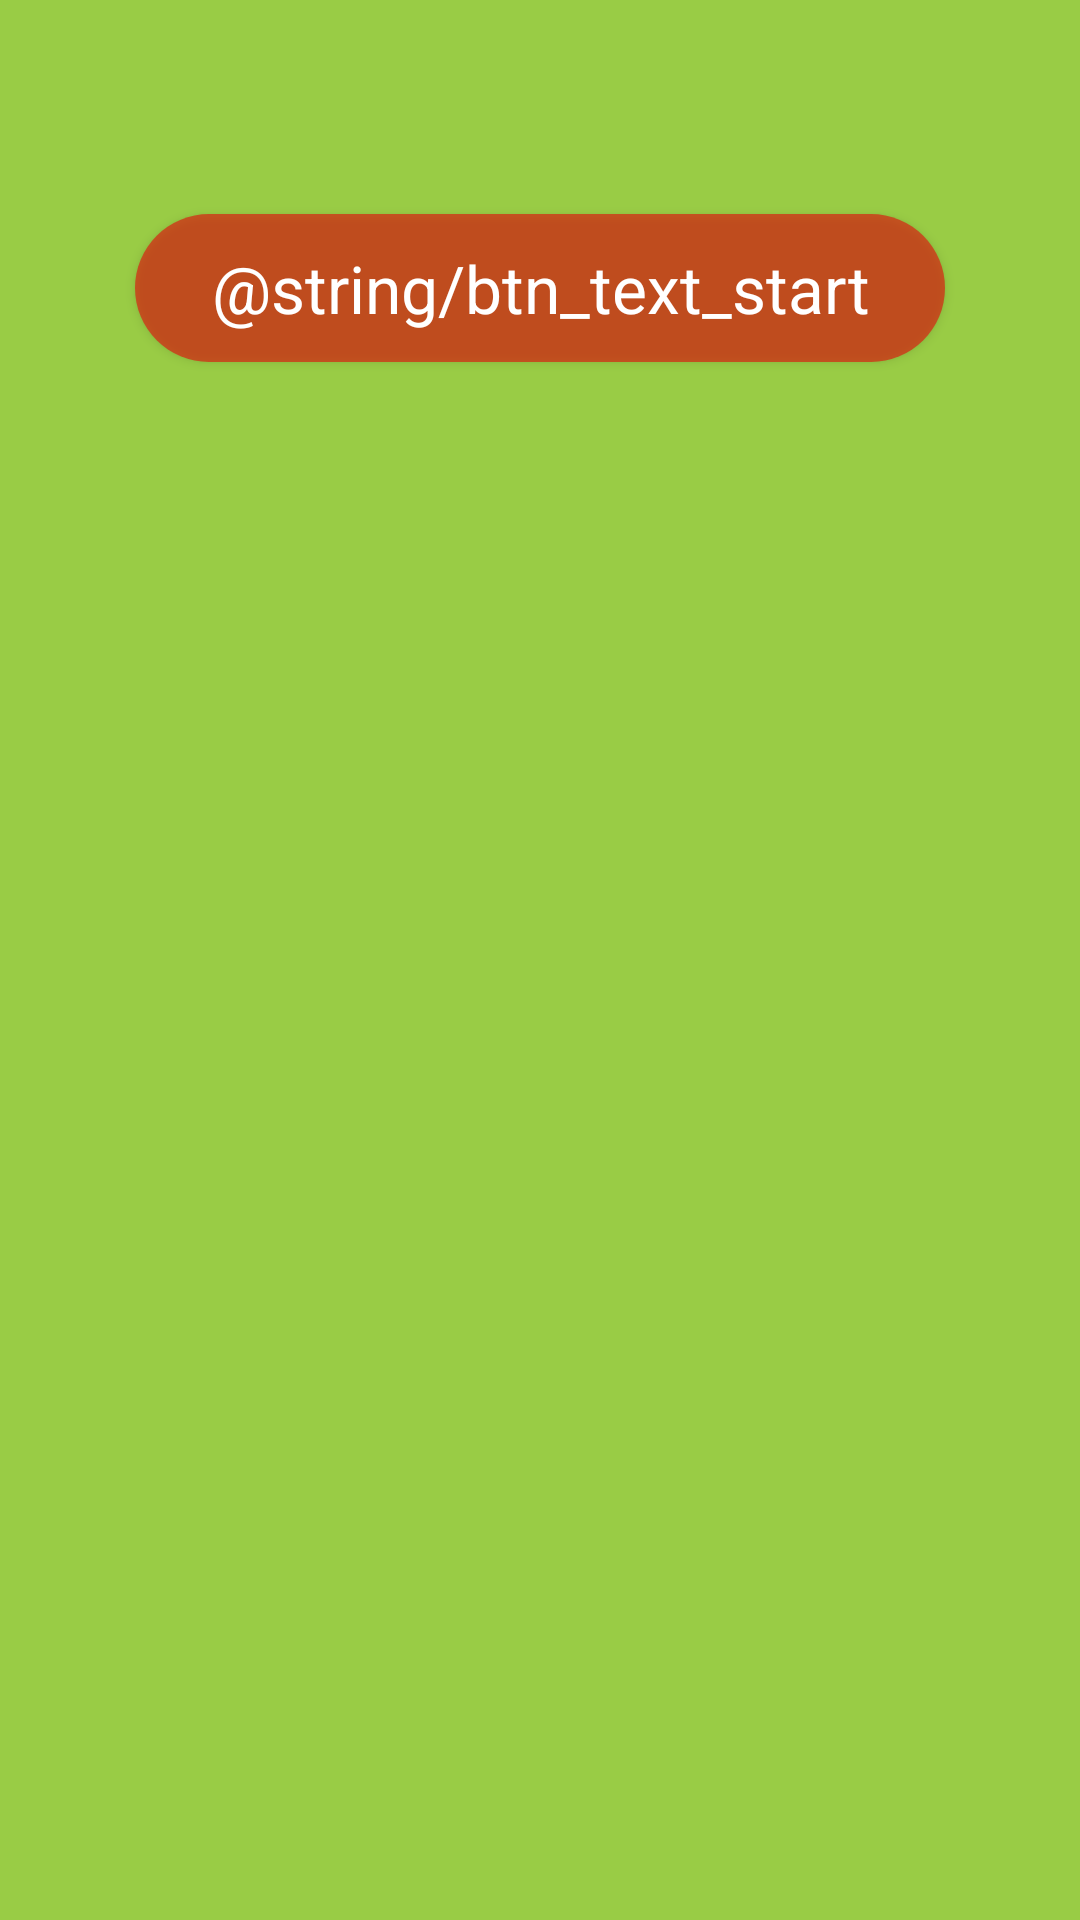

Here is an Android app screen rendered from its layout file. Give the layout XML and the strings, colors and styles it references.
<!-- AndroidManifest.xml: activity theme ShortCutTheme -->
<!-- res/layout/fragment_main.xml -->
<LinearLayout xmlns:android="http://schemas.android.com/apk/res/android"
    xmlns:tools="http://schemas.android.com/tools"
    android:layout_width="match_parent"
    android:layout_height="match_parent"
    android:orientation="vertical"
    tools:context="shortcut.gdd.android.com.shortcut.MainActivity$PlaceholderFragment">


    <FrameLayout
        android:layout_width="match_parent"
        android:layout_height="match_parent"
        android:layout_weight="7"
        android:background="@color/shortcut_dark_base">

        <Button
            android:layout_width="wrap_content"
            android:layout_height="wrap_content"
            android:text="@string/btn_text_start"
            android:onClick="startServerClickButton"
            android:gravity="center_vertical|center_horizontal"
            android:textAppearance="?android:textAppearanceLarge"
            android:id="@+id/startButton"
            android:layout_gravity="center"
            android:background="@drawable/buttonshape"
            android:padding="10dp"
            android:textColor="#ffffffff" />

    </FrameLayout>




    <ListView
        style="@style/ShortCutListStyle"
        android:id="@+id/listview_shorcut"
        android:layout_width="match_parent"
        android:layout_height="match_parent"
        android:layout_weight="3"
        android:divider="@null" />

</LinearLayout>
<!-- resources referenced by this layout -->
<resources>
  <color name="shortcut_dark_base">#99CC45</color>
  <!-- drawable buttonshape (drawable) -->
  <?xml version="1.0" encoding="utf-8"?>
  <shape xmlns:android="http://schemas.android.com/apk/res/android" android:shape="rectangle" >
      <corners
          android:radius="29dp"
          />
      <solid
          android:color="#9ae40a0a"
          />
      <padding
          android:left="0dp"
          android:top="0dp"
          android:right="0dp"
          android:bottom="0dp"
          />
      <size
          android:width="270dp"
          android:height="40dp"
          />
  
  </shape>
  <style name="ShortCutListStyle">
          
      </style>
  <style name="ShortCutTheme" parent="AppTheme">
          <item name="actionBarStyle">@style/ActionBar.Solid.ShortCut.NoTitle</item>
      </style>
  <style name="AppTheme" parent="Theme.AppCompat.Light.DarkActionBar">
          <item name="colorPrimary">@color/shortcut_base</item>
          <item name="colorPrimaryDark">@color/shortcut_dark_base</item>
          <item name="android:windowBackground">@color/shortcut_windowBackground</item>
      </style>
  <style name="ActionBar.Solid.ShortCut.NoTitle" parent="@style/Widget.AppCompat.Light.ActionBar.Solid.Inverse">
          <item name="displayOptions">useLogo|showHome</item>
          <item name="logo">@drawable/ic_mic_128</item>
      </style>
  <color name="shortcut_base">#A5CF10</color>
  <color name="shortcut_windowBackground">#99CC45</color>
  <!-- drawable ic_mic_128: png bitmap (drawable, 5600 bytes) -->
</resources>
